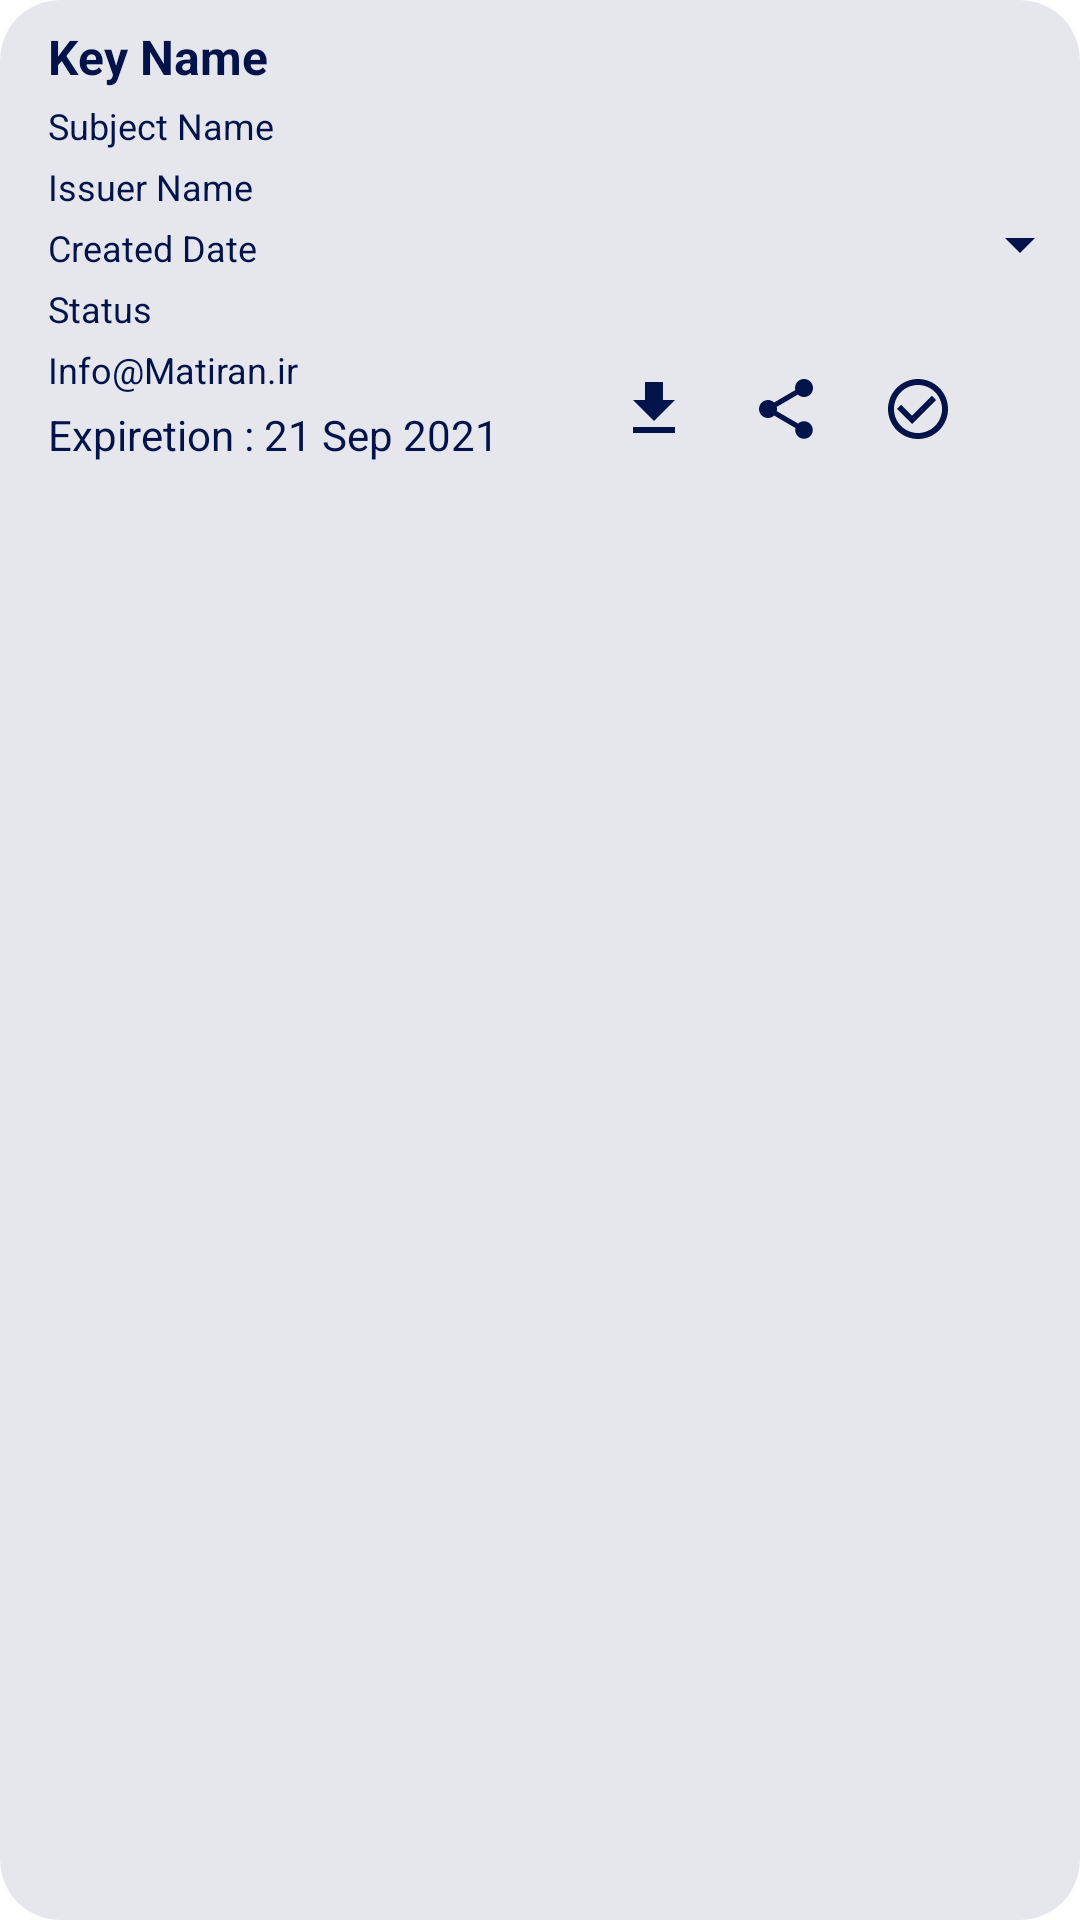

Write the Android layout XML for this screen, with the resource values it uses.
<!-- AndroidManifest.xml: application theme Theme.POC -->
<!-- res/layout/fragment_show_keys_detail.xml -->
<?xml version="1.0" encoding="utf-8"?>
<com.google.android.material.card.MaterialCardView xmlns:android="http://schemas.android.com/apk/res/android"
    xmlns:app="http://schemas.android.com/apk/res-auto"
    xmlns:tools="http://schemas.android.com/tools"
    android:id="@+id/key_item_model_root_layout"
    android:layout_width="match_parent"
    android:layout_height="wrap_content"
    android:layout_marginStart="8dp"
    android:layout_marginTop="8dp"
    android:layout_marginEnd="8dp"
    android:layout_gravity="center"
    android:animateLayoutChanges="true"
    android:clickable="true"
    android:focusable="true"
    android:foreground="?android:attr/selectableItemBackground"
    app:cardBackgroundColor="#1902134A"
    app:cardCornerRadius="20dp"
    app:cardElevation="0dp"
    tools:context=".ShowKeysDetailFragment">

    <androidx.constraintlayout.widget.ConstraintLayout
        android:layout_width="match_parent"
        android:layout_height="wrap_content">

        <TextView
            android:id="@+id/key_item_model_title"
            android:layout_width="wrap_content"
            android:layout_height="wrap_content"
            android:layout_marginStart="16dp"
            android:layout_marginTop="8dp"
            android:text="Key Name"
            android:transitionName="shareelement"
            android:textColor="@color/blue_700"
            android:textSize="16sp"
            android:textStyle="bold"
            app:layout_constraintStart_toStartOf="parent"
            app:layout_constraintTop_toTopOf="parent" />

        <LinearLayout
            android:id="@+id/expand_keys_detail_layout"
            android:layout_width="0dp"
            android:layout_height="wrap_content"
            android:layout_marginTop="4dp"
            android:animateLayoutChanges="true"
            android:orientation="vertical"
            app:layout_constraintEnd_toStartOf="@+id/imageView"
            app:layout_constraintStart_toStartOf="@+id/key_item_model_title"
            app:layout_constraintTop_toBottomOf="@+id/key_item_model_title">


            <TextView
                android:id="@+id/textView4"
                android:layout_width="wrap_content"
                android:layout_height="wrap_content"
                android:text="Subject Name"
                android:textColor="@color/blue_700"
                android:textSize="12sp"
                android:textStyle="normal" />

            <TextView
                android:id="@+id/textView5"
                android:layout_width="wrap_content"
                android:layout_height="wrap_content"
                android:layout_marginTop="4dp"
                android:text="Issuer Name"
                android:textColor="@color/blue_700"
                android:textSize="12sp"
                android:textStyle="normal" />

            <TextView
                android:id="@+id/textView6"
                android:layout_width="wrap_content"
                android:layout_height="wrap_content"
                android:layout_marginTop="4dp"
                android:text="Created Date"
                android:textColor="@color/blue_700"
                android:textSize="12sp"
                android:textStyle="normal" />

            <TextView
                android:id="@+id/textView7"
                android:layout_width="wrap_content"
                android:layout_height="wrap_content"
                android:layout_marginTop="4dp"
                android:text="Status"
                android:textColor="@color/blue_700"
                android:textSize="12sp"
                android:textStyle="normal" />

        </LinearLayout>

        <TextView
            android:id="@+id/textView2"
            android:layout_width="wrap_content"
            android:layout_height="wrap_content"
            android:layout_marginTop="4dp"
            android:text="Info@Matiran.ir"

            android:textColor="@color/blue_700"
            android:textSize="12sp"
            android:textStyle="normal"
            app:layout_constraintStart_toStartOf="@+id/key_item_model_title"
            app:layout_constraintTop_toBottomOf="@+id/expand_keys_detail_layout" />

        <TextView
            android:id="@+id/textView3"
            android:layout_width="wrap_content"
            android:layout_height="wrap_content"
            android:layout_marginTop="4dp"
            android:layout_marginBottom="8dp"
            android:text="Expiretion : 21 Sep 2021"

            android:textColor="@color/blue_700"
            android:textSize="14sp"
            android:textStyle="normal"
            app:layout_constraintBottom_toBottomOf="parent"
            app:layout_constraintStart_toStartOf="@+id/key_item_model_title"
            app:layout_constraintTop_toBottomOf="@+id/textView2" />

        <ImageButton
            android:id="@+id/imageView"
            android:layout_width="wrap_content"
            android:layout_height="wrap_content"
            android:layout_marginEnd="8dp"

            android:background="@color/transparent"
            app:layout_constraintBottom_toBottomOf="parent"
            app:layout_constraintEnd_toEndOf="parent"
            app:layout_constraintTop_toTopOf="parent"
            app:srcCompat="@drawable/ic_baseline_arrow_drop_down_24" />


        <LinearLayout
            android:id="@+id/expand_keys_button_layout"
            android:layout_width="wrap_content"
            android:layout_height="wrap_content"
            android:animateLayoutChanges="true"
            app:layout_constraintBottom_toBottomOf="@+id/textView3"
            app:layout_constraintEnd_toStartOf="@+id/imageView"
            app:layout_constraintHorizontal_bias="1.0"
            app:layout_constraintStart_toEndOf="@+id/textView3">


            <ImageButton
                android:layout_width="36dp"
                android:layout_height="36dp"
                android:layout_marginStart="4dp"
                android:layout_marginEnd="4dp"
                android:background="@color/transparent"
                app:srcCompat="@drawable/ic_baseline_export_24" />

            <ImageButton
                android:layout_width="36dp"
                android:layout_height="36dp"
                android:layout_marginStart="4dp"
                android:layout_marginEnd="4dp"
                android:background="@color/transparent"
                app:srcCompat="@drawable/ic_baseline_share_24" />

            <ImageButton
                android:layout_width="36dp"
                android:layout_height="36dp"
                android:layout_marginStart="4dp"
                android:layout_marginEnd="4dp"
                android:background="@color/transparent"
                app:srcCompat="@drawable/ic_baseline_check_circle_outline_24" />

        </LinearLayout>


    </androidx.constraintlayout.widget.ConstraintLayout>


</com.google.android.material.card.MaterialCardView>
<!-- resources referenced by this layout -->
<resources>
  <color name="blue_700">#02134A</color>
  <color name="transparent">#00EEEEEE</color>
  <!-- drawable ic_baseline_arrow_drop_down_24 (drawable) -->
  <vector android:height="24dp" android:tint="#02134A"
      android:viewportHeight="24" android:viewportWidth="24"
      android:width="24dp" xmlns:android="http://schemas.android.com/apk/res/android">
      <path android:fillColor="@android:color/white" android:pathData="M7,10l5,5 5,-5z"/>
  </vector>
  <!-- drawable ic_baseline_check_circle_outline_24 (drawable) -->
  <vector android:height="24dp" android:tint="#02134A"
      android:viewportHeight="24" android:viewportWidth="24"
      android:width="24dp" xmlns:android="http://schemas.android.com/apk/res/android">
      <path android:fillColor="@android:color/white" android:pathData="M16.59,7.58L10,14.17l-3.59,-3.58L5,12l5,5 8,-8zM12,2C6.48,2 2,6.48 2,12s4.48,10 10,10 10,-4.48 10,-10S17.52,2 12,2zM12,20c-4.42,0 -8,-3.58 -8,-8s3.58,-8 8,-8 8,3.58 8,8 -3.58,8 -8,8z"/>
  </vector>
  <!-- drawable ic_baseline_export_24 (drawable) -->
  <vector android:height="24dp" android:tint="#02134A"
      android:viewportHeight="24" android:viewportWidth="24"
      android:width="24dp" xmlns:android="http://schemas.android.com/apk/res/android">
      <path android:fillColor="@android:color/white" android:pathData="M5,20h14v-2H5V20zM19,9h-4V3H9v6H5l7,7L19,9z"/>
  </vector>
  <!-- drawable ic_baseline_share_24 (drawable) -->
  <vector android:height="24dp" android:tint="#02134A"
      android:viewportHeight="24" android:viewportWidth="24"
      android:width="24dp" xmlns:android="http://schemas.android.com/apk/res/android">
      <path android:fillColor="@android:color/white" android:pathData="M18,16.08c-0.76,0 -1.44,0.3 -1.96,0.77L8.91,12.7c0.05,-0.23 0.09,-0.46 0.09,-0.7s-0.04,-0.47 -0.09,-0.7l7.05,-4.11c0.54,0.5 1.25,0.81 2.04,0.81 1.66,0 3,-1.34 3,-3s-1.34,-3 -3,-3 -3,1.34 -3,3c0,0.24 0.04,0.47 0.09,0.7L8.04,9.81C7.5,9.31 6.79,9 6,9c-1.66,0 -3,1.34 -3,3s1.34,3 3,3c0.79,0 1.5,-0.31 2.04,-0.81l7.12,4.16c-0.05,0.21 -0.08,0.43 -0.08,0.65 0,1.61 1.31,2.92 2.92,2.92 1.61,0 2.92,-1.31 2.92,-2.92s-1.31,-2.92 -2.92,-2.92z"/>
  </vector>
  <style name="Theme.POC" parent="Theme.MaterialComponents.DayNight.NoActionBar">
          
          <item name="colorPrimary">@color/blue_500</item>
          <item name="colorPrimaryVariant">@color/blue_500</item>
          <item name="colorOnPrimary">@color/white</item>
          
          <item name="colorSecondary">@color/teal_200</item>
          <item name="colorSecondaryVariant">@color/teal_700</item>
          <item name="colorOnSecondary">@color/black</item>
  
          <item name="android:windowContentTransitions">true</item>
          <item name="android:windowActivityTransitions">true</item>
  
  
          
  
  
          
          <item name="android:statusBarColor" tools:targetApi="l">?attr/colorPrimaryVariant</item>
          
      </style>
  <color name="blue_500">#C602134A</color>
  <color name="white">#FFFFFFFF</color>
  <color name="teal_200">#FF03DAC5</color>
  <color name="teal_700">#FF018786</color>
  <color name="black">#FF000000</color>
</resources>
